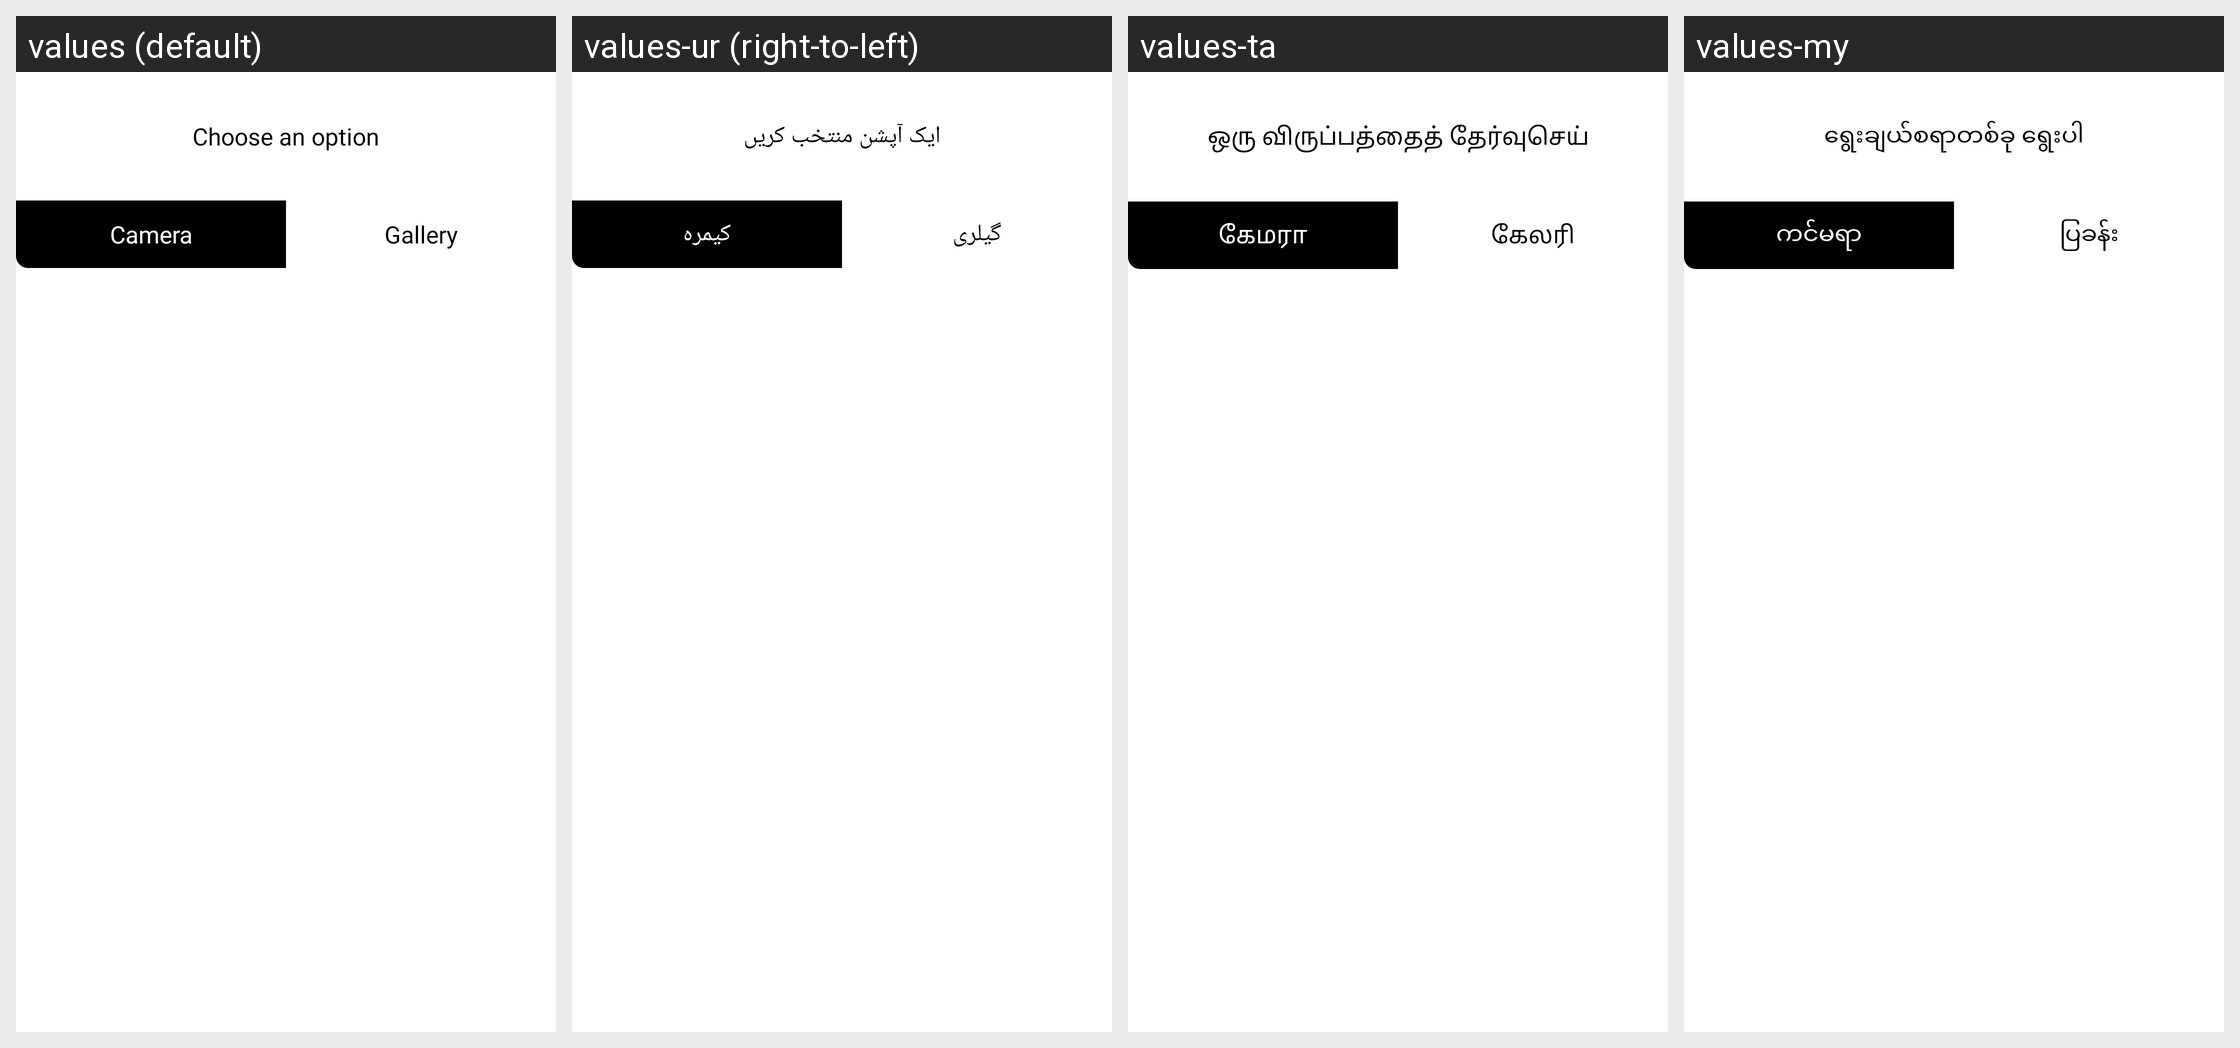

For this localized Android screen grid, give each drawn string resource with its value in every locale shown.
Android screen res/layout/dialog_select_source.xml rendered under 4 locales, left to right: values (default), values-ur (right-to-left), values-ta, values-my. Device: Nexus 5 (rendered at 1080×1920; each locale shown at half size, 540×960, under a caption strip naming it); theme Theme.Orbis.
Other locales in the repository, not shown: values-am, values-ar, values-bn, values-de, values-el, values-es, values-fa, values-fr, values-gu, values-ha, values-hi, values-hu, values-ig, values-in, values-it, values-ja, values-jv, values-km, values-kn, values-ko, values-ml, values-mr, values-ms, values-ne, values-nl, values-or, values-pa, values-pl, values-ps, values-pt, values-ro, values-ru, values-si, values-su, values-sw, values-te, values-th, values-tl, values-tr, values-uk, values-vi, values-yo, values-zh, values-zu.
Strings drawn on this screen, with the default value and each locale's value (text and hints the layout hard-codes, and strings that could not be matched under every locale, appear in the picture but are not listed):

source_choose_an_option
  values: Choose an option
  values-ur: ایک آپشن منتخب کریں
  values-ta: ஒரு விருப்பத்தைத் தேர்வுசெய்
  values-my: ရွေးချယ်စရာတစ်ခု ရွေးပါ

source_camera
  values: Camera
  values-ur: کیمرہ
  values-ta: கேமரா
  values-my: ကင်မရာ

source_gallery
  values: Gallery
  values-ur: گیلری
  values-ta: கேலரி
  values-my: ပြခန်း
